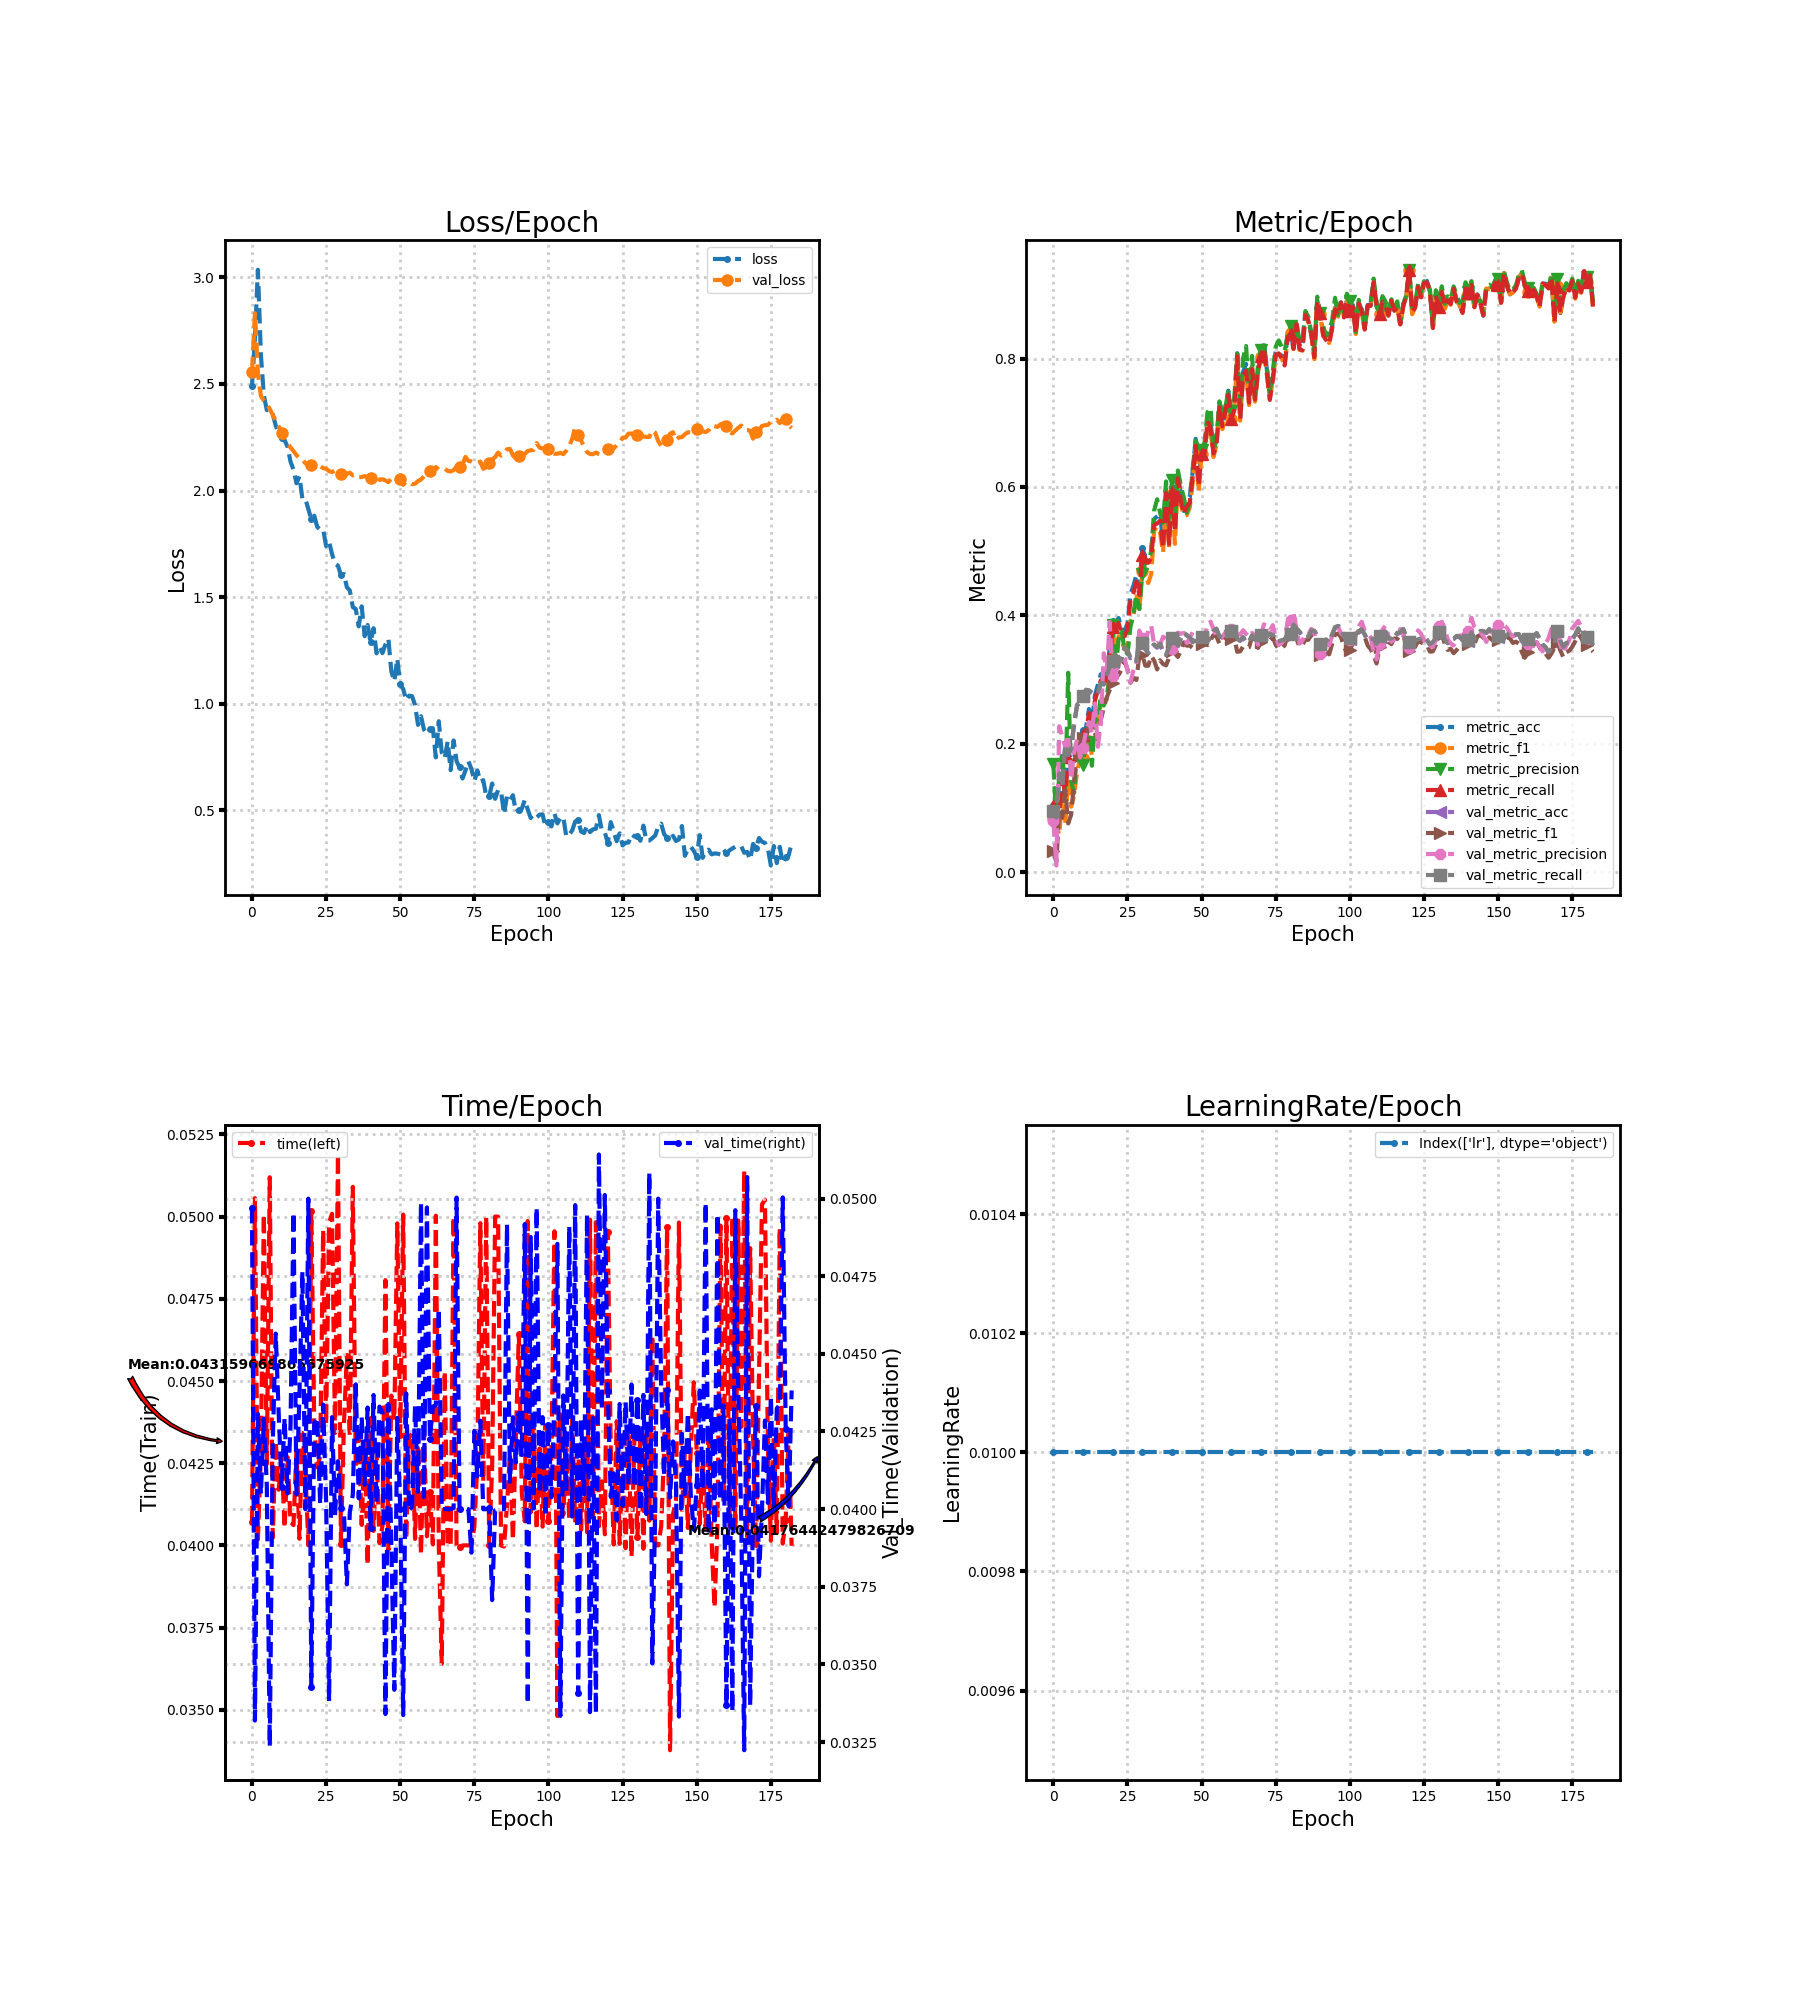

Source data for this figure (header and first rows):
loss, metric_acc, metric_f1, metric_precision, metric_recall, time, lr, val_loss, val_metric_acc, val_metric_f1, val_metric_precision, val_metric_recall, val_time
2.491, 0.1042, 0.08203, 0.1682, 0.1024, 0.04073, 0.01, 2.555, 0.09491, 0.03365, 0.07923, 0.09544, 0.04969
2.715, 0.0875, 0.07296, 0.07843, 0.08492, 0.05056, 0.01, 2.832, 0.08519, 0.01575, 0.0103, 0.08519, 0.03319
3.036, 0.09167, 0.05794, 0.1528, 0.09231, 0.04018, 0.01, 2.55, 0.1537, 0.09784, 0.2272, 0.1539, 0.04306
2.636, 0.1542, 0.12, 0.1858, 0.1522, 0.04283, 0.01, 2.444, 0.1333, 0.08481, 0.2113, 0.1336, 0.04049
2.446, 0.1208, 0.07375, 0.1211, 0.1179, 0.05008, 0.01, 2.422, 0.1981, 0.1281, 0.1948, 0.1989, 0.04291
2.377, 0.1875, 0.1445, 0.3106, 0.1823, 0.04248, 0.01, 2.408, 0.1824, 0.07589, 0.2136, 0.1834, 0.04076
2.377, 0.175, 0.1019, 0.141, 0.1679, 0.0512, 0.01, 2.382, 0.1912, 0.08962, 0.1444, 0.1923, 0.03237
2.358, 0.1792, 0.1205, 0.1234, 0.1724, 0.04023, 0.01, 2.355, 0.2301, 0.1424, 0.187, 0.2313, 0.04212
2.305, 0.1917, 0.156, 0.1964, 0.1855, 0.04319, 0.01, 2.326, 0.2597, 0.1882, 0.2068, 0.2608, 0.04565
2.269, 0.2125, 0.1773, 0.1861, 0.206, 0.04169, 0.01, 2.301, 0.2639, 0.194, 0.1784, 0.2649, 0.04311
2.248, 0.2208, 0.1777, 0.1669, 0.2139, 0.0427, 0.01, 2.272, 0.2741, 0.209, 0.1934, 0.275, 0.04071
2.237, 0.225, 0.1809, 0.2109, 0.2181, 0.04053, 0.01, 2.245, 0.2833, 0.2113, 0.2192, 0.2842, 0.04293
2.204, 0.2542, 0.215, 0.23, 0.2476, 0.04268, 0.01, 2.223, 0.2824, 0.2244, 0.2339, 0.2833, 0.0405
2.135, 0.2333, 0.1802, 0.1657, 0.2266, 0.04071, 0.01, 2.202, 0.2792, 0.2234, 0.2166, 0.28, 0.04268
2.098, 0.275, 0.2279, 0.2396, 0.2671, 0.04062, 0.01, 2.185, 0.2764, 0.2159, 0.2626, 0.2774, 0.04955
2.034, 0.2917, 0.2324, 0.2347, 0.2831, 0.04292, 0.01, 2.166, 0.2787, 0.2064, 0.1952, 0.2799, 0.04047
2.066, 0.3083, 0.2614, 0.2758, 0.2988, 0.0402, 0.01, 2.151, 0.2935, 0.2372, 0.2321, 0.2947, 0.04364
1.961, 0.3083, 0.2657, 0.2595, 0.2996, 0.04342, 0.01, 2.146, 0.2921, 0.2557, 0.3409, 0.2931, 0.04763
1.962, 0.3042, 0.2691, 0.274, 0.2979, 0.04236, 0.01, 2.128, 0.306, 0.2722, 0.3141, 0.307, 0.04
1.914, 0.35, 0.3104, 0.3031, 0.3427, 0.04, 0.01, 2.12, 0.3185, 0.2838, 0.3895, 0.3194, 0.05
1.865, 0.3917, 0.3571, 0.3857, 0.3825, 0.05016, 0.01, 2.121, 0.3273, 0.2944, 0.3048, 0.3283, 0.03429
1.882, 0.3875, 0.3373, 0.314, 0.379, 0.04363, 0.01, 2.106, 0.3375, 0.3043, 0.3118, 0.3385, 0.04278
1.829, 0.3958, 0.3673, 0.3628, 0.3879, 0.04238, 0.01, 2.122, 0.3259, 0.3071, 0.3221, 0.3268, 0.04295
1.817, 0.3792, 0.3616, 0.376, 0.3722, 0.04271, 0.01, 2.114, 0.3319, 0.3157, 0.3384, 0.3328, 0.04016
1.819, 0.375, 0.3466, 0.3469, 0.3675, 0.04959, 0.01, 2.105, 0.3491, 0.3279, 0.3331, 0.35, 0.04337
1.739, 0.3875, 0.3513, 0.3398, 0.3786, 0.04368, 0.01, 2.102, 0.344, 0.316, 0.3144, 0.345, 0.04027
1.76, 0.4333, 0.3916, 0.3821, 0.4228, 0.04981, 0.01, 2.091, 0.3333, 0.295, 0.2959, 0.3344, 0.03382
1.701, 0.4458, 0.3973, 0.4013, 0.4347, 0.05009, 0.01, 2.086, 0.3347, 0.3022, 0.314, 0.3358, 0.04296
1.657, 0.4625, 0.4345, 0.4311, 0.4528, 0.04342, 0.01, 2.094, 0.3278, 0.2993, 0.3242, 0.3288, 0.03981
1.647, 0.4417, 0.408, 0.4097, 0.4323, 0.05189, 0.01, 2.084, 0.3588, 0.3381, 0.3764, 0.3598, 0.04154
1.603, 0.5042, 0.4685, 0.4641, 0.494, 0.04004, 0.01, 2.078, 0.3556, 0.3384, 0.3649, 0.3564, 0.04003
1.608, 0.4917, 0.466, 0.4826, 0.483, 0.04365, 0.01, 2.075, 0.3472, 0.3216, 0.357, 0.3482, 0.03992
1.546, 0.4917, 0.4503, 0.4855, 0.4818, 0.04579, 0.01, 2.078, 0.3407, 0.3214, 0.3764, 0.3417, 0.03758
1.531, 0.5, 0.4644, 0.4991, 0.4895, 0.04332, 0.01, 2.084, 0.3491, 0.3366, 0.3839, 0.3501, 0.03991
1.453, 0.55, 0.5319, 0.5634, 0.5406, 0.05091, 0.01, 2.071, 0.3537, 0.3294, 0.3541, 0.3549, 0.04045
1.444, 0.5542, 0.5382, 0.5809, 0.5432, 0.04234, 0.01, 2.076, 0.3495, 0.3157, 0.3569, 0.3507, 0.04402
1.363, 0.5583, 0.528, 0.5596, 0.5475, 0.04336, 0.01, 2.062, 0.3546, 0.33, 0.3543, 0.3557, 0.04035
1.456, 0.5125, 0.4976, 0.5445, 0.5041, 0.04062, 0.01, 2.063, 0.344, 0.3242, 0.3668, 0.3449, 0.04296
1.317, 0.6, 0.5875, 0.6086, 0.5906, 0.04315, 0.01, 2.068, 0.338, 0.3221, 0.3629, 0.3389, 0.04078
1.369, 0.5208, 0.5054, 0.537, 0.5114, 0.03941, 0.01, 2.061, 0.3481, 0.3334, 0.3666, 0.349, 0.04327
1.289, 0.6, 0.5884, 0.6107, 0.5921, 0.04386, 0.01, 2.061, 0.3644, 0.3452, 0.348, 0.3652, 0.03938
1.354, 0.5375, 0.5114, 0.5439, 0.5299, 0.04044, 0.01, 2.057, 0.3593, 0.3405, 0.3466, 0.3602, 0.04367
1.236, 0.6208, 0.6062, 0.6256, 0.6133, 0.04292, 0.01, 2.07, 0.3519, 0.3352, 0.3731, 0.3528, 0.0402
1.268, 0.5875, 0.5731, 0.6013, 0.5779, 0.04007, 0.01, 2.05, 0.3639, 0.3448, 0.3713, 0.3649, 0.0433
1.237, 0.5625, 0.5546, 0.5833, 0.5576, 0.0406, 0.01, 2.053, 0.3718, 0.3579, 0.3726, 0.3728, 0.04311
1.278, 0.5792, 0.5564, 0.5596, 0.5695, 0.04807, 0.01, 2.047, 0.3685, 0.3527, 0.3567, 0.3695, 0.0334
1.304, 0.5833, 0.5681, 0.5756, 0.5756, 0.03986, 0.01, 2.039, 0.3648, 0.353, 0.364, 0.3657, 0.04339
1.151, 0.625, 0.6077, 0.6286, 0.6165, 0.04456, 0.01, 2.057, 0.3579, 0.3491, 0.3744, 0.3587, 0.03882
1.105, 0.675, 0.6579, 0.6722, 0.6642, 0.04381, 0.01, 2.062, 0.3648, 0.3538, 0.3747, 0.3657, 0.03418
1.211, 0.6125, 0.5928, 0.6616, 0.6017, 0.0498, 0.01, 2.046, 0.3704, 0.3621, 0.3712, 0.3713, 0.04293
1.091, 0.6583, 0.6509, 0.6572, 0.6517, 0.04337, 0.01, 2.054, 0.3657, 0.356, 0.3667, 0.3667, 0.04
1.069, 0.6583, 0.6403, 0.6695, 0.6525, 0.05006, 0.01, 2.027, 0.3639, 0.355, 0.368, 0.3648, 0.03337
1.016, 0.7125, 0.6975, 0.7166, 0.7032, 0.04019, 0.01, 2.042, 0.3597, 0.3537, 0.3844, 0.3606, 0.04373
1.037, 0.7, 0.6884, 0.7232, 0.6913, 0.04327, 0.01, 2.038, 0.3648, 0.3617, 0.3901, 0.3657, 0.03994
1.035, 0.6625, 0.6465, 0.6553, 0.6521, 0.04342, 0.01, 2.03, 0.375, 0.3692, 0.3788, 0.3758, 0.04009
0.9932, 0.6708, 0.6654, 0.6744, 0.6638, 0.0402, 0.01, 2.032, 0.3787, 0.3671, 0.3681, 0.3793, 0.04333
0.9002, 0.7292, 0.7223, 0.7333, 0.7269, 0.04341, 0.01, 2.044, 0.3667, 0.3558, 0.3632, 0.3673, 0.04049
0.9408, 0.7, 0.6902, 0.7151, 0.6943, 0.03972, 0.01, 2.051, 0.3653, 0.3595, 0.3667, 0.366, 0.04987
0.8785, 0.725, 0.7135, 0.7239, 0.7163, 0.04345, 0.01, 2.066, 0.3741, 0.3673, 0.373, 0.3748, 0.04039
0.8581, 0.75, 0.7406, 0.7484, 0.7434, 0.04028, 0.01, 2.094, 0.3685, 0.3612, 0.3761, 0.3693, 0.04972
... 123 more rows
